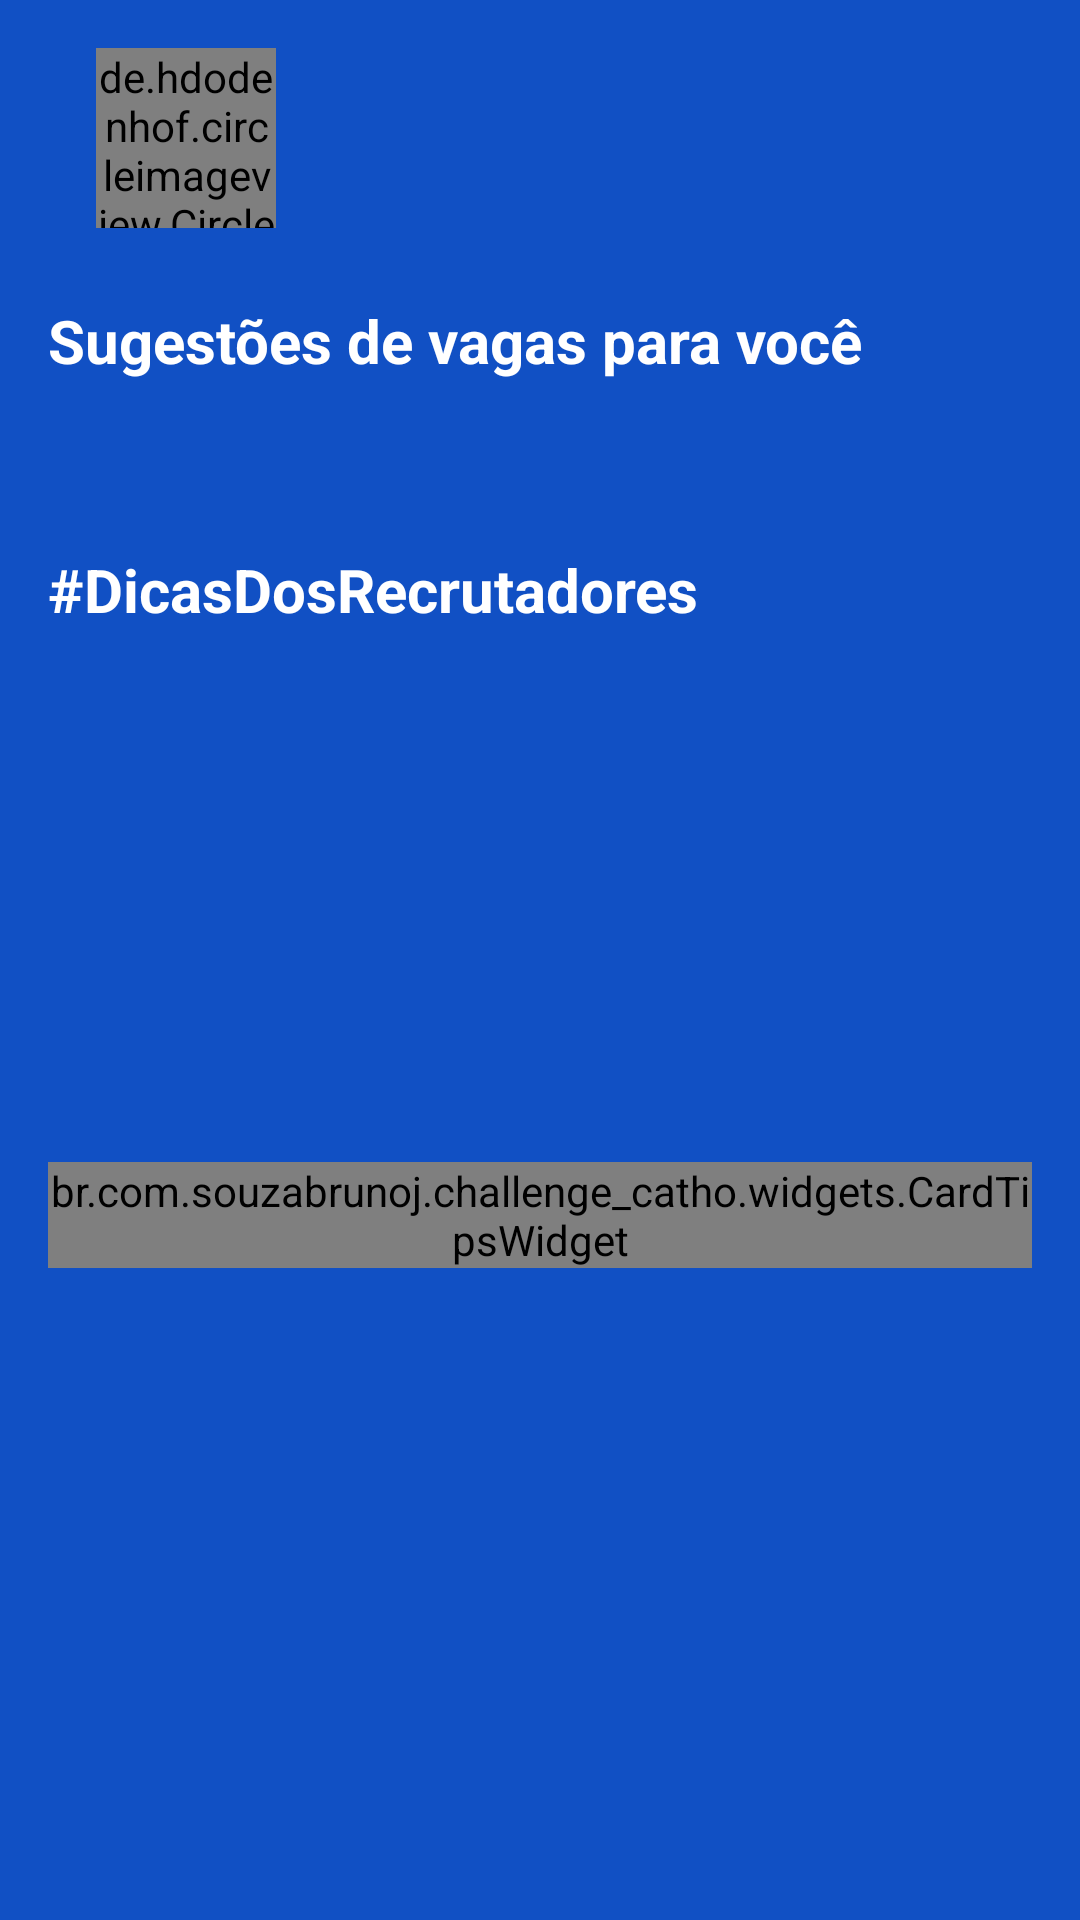

Layout XML and referenced resources for this Android screen:
<!-- AndroidManifest.xml: application theme AppTheme -->
<!-- res/layout/activity_main.xml -->
<?xml version="1.0" encoding="utf-8"?>
<androidx.constraintlayout.widget.ConstraintLayout xmlns:android="http://schemas.android.com/apk/res/android"
    xmlns:app="http://schemas.android.com/apk/res-auto"
    xmlns:tools="http://schemas.android.com/tools"
    android:layout_width="match_parent"
    android:layout_height="match_parent"
    android:background="@color/colorPrimaryDark"
    android:paddingTop="@dimen/view_margin_small"
    android:paddingBottom="@dimen/view_margin_small"
    tools:context=".MainActivity">

    <androidx.constraintlayout.widget.Guideline
        android:id="@+id/gl_start"
        android:layout_width="wrap_content"
        android:layout_height="wrap_content"
        android:orientation="vertical"
        app:layout_constraintGuide_begin="@dimen/view_margin_small" />

    <androidx.constraintlayout.widget.Guideline
        android:id="@+id/gl_end"
        android:layout_width="wrap_content"
        android:layout_height="wrap_content"
        android:orientation="vertical"
        app:layout_constraintGuide_end="@dimen/view_margin_small" />

    <de.hdodenhof.circleimageview.CircleImageView
        android:id="@+id/iv_profile_image"
        android:layout_width="60dp"
        android:layout_height="60dp"
        android:layout_marginStart="@dimen/view_margin_small"
        android:src="@drawable/ic_launcher_foreground"
        app:civ_border_color="@color/white"
        app:layout_constraintStart_toStartOf="@id/gl_start"
        app:layout_constraintTop_toTopOf="parent"
        tools:civ_border_width="2dp" />

    <TextView
        android:id="@+id/tv_welcome_label"
        android:layout_width="0dp"
        android:layout_height="wrap_content"
        android:ellipsize="end"
        android:gravity="center"
        android:maxLines="2"
        android:textAppearance="@style/TextAppearance"
        android:textColor="@color/white"
        android:textSize="18sp"
        app:layout_constraintBottom_toBottomOf="@id/iv_profile_image"
        app:layout_constraintEnd_toEndOf="@id/gl_end"
        app:layout_constraintStart_toEndOf="@id/iv_profile_image"
        app:layout_constraintTop_toTopOf="@id/iv_profile_image"
        tools:text="@string/hello_string_template" />

    <TextView
        android:id="@+id/tv_suggestion_positions"
        android:layout_width="0dp"
        android:layout_height="wrap_content"
        android:layout_marginTop="@dimen/view_margin_medium"
        android:maxLines="2"
        android:text="@string/suggestion_positions_for_you"
        android:textAppearance="@style/TextAppearance.Bold"
        android:textColor="@color/white"
        android:textSize="20sp"
        app:layout_constraintEnd_toEndOf="@id/gl_end"
        app:layout_constraintStart_toStartOf="@id/gl_start"
        app:layout_constraintTop_toBottomOf="@id/iv_profile_image" />

    <androidx.recyclerview.widget.RecyclerView
        android:id="@+id/rv_positions_list"
        android:layout_width="0dp"
        android:layout_height="wrap_content"
        android:clipToPadding="false"
        android:orientation="horizontal"
        android:paddingStart="@dimen/view_margin_small"
        android:paddingEnd="@dimen/view_margin_small"
        android:layout_marginTop="@dimen/view_margin_medium"
        app:layoutManager="androidx.recyclerview.widget.LinearLayoutManager"
        app:layout_constraintEnd_toEndOf="parent"
        app:layout_constraintStart_toStartOf="parent"
        app:layout_constraintTop_toBottomOf="@id/tv_suggestion_positions"
        tools:itemCount="3"
        tools:listitem="@layout/item_position" />

    <TextView
        android:id="@+id/tv_tips_label"
        android:layout_width="0dp"
        android:layout_height="wrap_content"
        android:layout_marginTop="@dimen/view_margin_middle"
        android:maxLines="2"
        android:text="@string/hashtag_tips_from_recruiters"
        android:textAppearance="@style/TextAppearance.Bold"
        android:textColor="@color/white"
        android:textSize="20sp"
        app:layout_constraintEnd_toEndOf="@id/gl_end"
        app:layout_constraintStart_toStartOf="@id/gl_start"
        app:layout_constraintTop_toBottomOf="@id/rv_positions_list" />

    <br.com.souzabrunoj.challenge_catho.widgets.CardTipsWidget
        android:id="@+id/ct_Tips"
        android:layout_width="0dp"
        android:layout_height="wrap_content"
        android:layout_marginBottom="@dimen/view_margin_medium"
        app:layout_constraintBottom_toBottomOf="parent"
        app:layout_constraintEnd_toEndOf="@id/gl_end"
        app:layout_constraintStart_toStartOf="@id/gl_start"
        app:layout_constraintTop_toBottomOf="@id/tv_tips_label"
        app:text="@string/hashtag_tips_from_recruiters" />

</androidx.constraintlayout.widget.ConstraintLayout>
<!-- res/layout/item_position.xml (included above) -->
<?xml version="1.0" encoding="utf-8"?>
<androidx.constraintlayout.widget.ConstraintLayout xmlns:android="http://schemas.android.com/apk/res/android"
    xmlns:app="http://schemas.android.com/apk/res-auto"
    xmlns:tools="http://schemas.android.com/tools"
    android:layout_width="match_parent"
    android:layout_height="match_parent"
    android:layout_marginEnd="@dimen/view_margin_xsmall"
    tools:maxHeight="200dp"
    android:animateLayoutChanges="true"
    android:background="@drawable/bg_white_background"
    android:padding="@dimen/view_margin_small">

    <TextView
        android:id="@+id/tv_title"
        android:layout_width="0dp"
        android:layout_height="wrap_content"
        android:layout_marginEnd="@dimen/view_margin_small"
        android:layout_marginTop="@dimen/view_margin_xsmall"
        android:ellipsize="end"
        android:maxLines="1"
        android:textAppearance="@style/TextAppearance.Bold"
        android:textColor="@color/blue"
        app:layout_constraintEnd_toStartOf="@id/tv_date"
        app:layout_constraintStart_toStartOf="parent"
        app:layout_constraintTop_toTopOf="parent"
        tools:text="Desenvolvedor Android" />

    <TextView
        android:id="@+id/tv_date"
        android:layout_width="0dp"
        android:layout_height="wrap_content"
        android:textAppearance="@style/TextAppearance.Bold"
        android:textColor="@color/yellow"
        app:layout_constraintBottom_toBottomOf="@id/tv_title"
        app:layout_constraintEnd_toEndOf="parent"
        app:layout_constraintTop_toTopOf="@id/tv_title"
        tools:text="Hoje" />

    <TextView
        android:id="@+id/tv_company"
        android:layout_width="0dp"
        android:layout_height="wrap_content"
        android:layout_marginTop="@dimen/view_margin_xxsmall"
        android:ellipsize="end"
        android:maxLines="1"
        android:textAppearance="@style/TextAppearance"
        app:layout_constraintEnd_toEndOf="@id/tv_title"
        app:layout_constraintStart_toStartOf="@id/tv_title"
        app:layout_constraintTop_toBottomOf="@id/tv_title"
        tools:text="Google" />

    <TextView
        android:id="@+id/tv_location"
        android:layout_width="0dp"
        android:layout_height="wrap_content"
        android:layout_marginTop="@dimen/view_margin_xxsmall"
        android:ellipsize="end"
        android:maxLines="2"
        android:textAppearance="@style/TextAppearance"
        app:layout_constraintEnd_toEndOf="@id/tv_title"
        app:layout_constraintStart_toStartOf="@id/tv_title"
        app:layout_constraintTop_toBottomOf="@id/tv_company"
        tools:text="Sao Paulo" />

    <TextView
        android:id="@+id/tv_salary"
        android:layout_width="0dp"
        android:layout_height="wrap_content"
        android:layout_marginEnd="@dimen/view_margin_small"
        android:ellipsize="end"
        android:maxLines="1"
        android:textAppearance="@style/TextAppearance.Bold"
        android:textSize="12sp"
        app:layout_constraintStart_toStartOf="@id/tv_title"
        app:layout_constraintEnd_toStartOf="@id/iv_show_or_hide_password"
        app:layout_constraintTop_toTopOf="@id/iv_show_or_hide_password"
        app:layout_constraintBottom_toBottomOf="@id/iv_show_or_hide_password"
        tools:text="Sao Paulo" />

    <ImageView
        android:id="@+id/iv_show_or_hide_password"
        android:layout_width="wrap_content"
        android:layout_height="wrap_content"
        android:padding="@dimen/view_margin_xsmall"
        android:layout_marginTop="@dimen/view_margin_xsmall"
        android:src="@drawable/ic_show_password"
        app:layout_constraintEnd_toEndOf="parent"
        app:layout_constraintTop_toBottomOf="@id/tv_location"
        tools:ignore="contentDescription" />

    <Button
        style="@style/Button.TextAppearance"
        android:id="@+id/bt_send_cv"
        android:layout_width="0dp"
        android:layout_height="wrap_content"
        android:layout_marginTop="@dimen/view_margin_small"
        android:text="@string/send_cv"
        android:background="@drawable/bg_dark_blue_background"
        app:layout_constraintBottom_toBottomOf="parent"
        app:layout_constraintEnd_toEndOf="parent"
        app:layout_constraintStart_toStartOf="parent"
        app:layout_constraintTop_toBottomOf="@id/tv_salary" />

</androidx.constraintlayout.widget.ConstraintLayout>
<!-- resources referenced by this layout -->
<resources>
  <color name="colorPrimaryDark">#1150C4</color>
  <color name="white">@android:color/white</color>
  <dimen name="view_margin_medium">24dp</dimen>
  <dimen name="view_margin_middle">32dp</dimen>
  <dimen name="view_margin_small">16dp</dimen>
  <dimen name="view_margin_xsmall">8dp</dimen>
  <dimen name="view_margin_xxsmall">4dp</dimen>
  <!-- drawable bg_dark_blue_background (drawable) -->
  <?xml version="1.0" encoding="utf-8"?>
  <shape android:shape="rectangle"
      xmlns:android="http://schemas.android.com/apk/res/android">
      <solid android:color="@color/blue_dark" />
      <corners android:radius="@dimen/button_radius_default" />
  </shape>
  <!-- drawable bg_white_background (drawable) -->
  <?xml version="1.0" encoding="utf-8"?>
  <shape android:shape="rectangle"
      xmlns:android="http://schemas.android.com/apk/res/android">
      <solid android:color="@color/white" />
      <corners android:radius="@dimen/corner_radius_default" />
  </shape>
  <!-- drawable ic_show_password (drawable) -->
  <vector xmlns:android="http://schemas.android.com/apk/res/android"
      android:width="24dp"
      android:height="19dp"
      android:viewportWidth="27"
      android:viewportHeight="22">
      <path
          android:fillColor="#00000000"
          android:pathData="M25,7.5204C15.3125,19.2097 4.7781,12.4766 1,7.5204C4.7781,2.5641 15.3145,-4.264 25,7.5204Z"
          android:strokeWidth="1.5"
          android:strokeColor="@color/black" />
      <path
          android:fillColor="#00000000"
          android:pathData="M13.0128,11.465C15.2122,11.465 16.9953,9.682 16.9953,7.4825C16.9953,5.283 15.2122,3.5 13.0128,3.5C10.8133,3.5 9.0303,5.283 9.0303,7.4825C9.0303,9.682 10.8133,11.465 13.0128,11.465Z"
          android:strokeWidth="1.5"
          android:strokeColor="@color/black" />
  </vector>
  <string name="hashtag_tips_from_recruiters">#DicasDosRecrutadores</string>
  <string name="send_cv">Enviar currículo</string>
  <string name="suggestion_positions_for_you">Sugestões de vagas para você</string>
  <style name="TextAppearance">
          <item name="android:textSize">14sp</item>
          <item name="android:textColor">@color/text_color_primary</item>
      </style>
  <style name="TextAppearance.Bold">
          <item name="android:textStyle">bold</item>
      </style>
  <style name="AppTheme" parent="Theme.AppCompat.Light.NoActionBar">
          <item name="colorPrimary">@color/colorPrimary</item>
          <item name="colorPrimaryDark">@color/colorPrimaryDark</item>
          <item name="colorAccent">@color/colorAccent</item>
          <item name="android:textColorPrimary">@color/text_color_primary</item>
      </style>
  <dimen name="corner_radius_default">8dp</dimen>
  <color name="black">@android:color/black</color>
  <color name="text_color_primary">#637C8A</color>
  <color name="colorPrimary">#6200EE</color>
  <color name="colorAccent">#03DAC5</color>
</resources>
